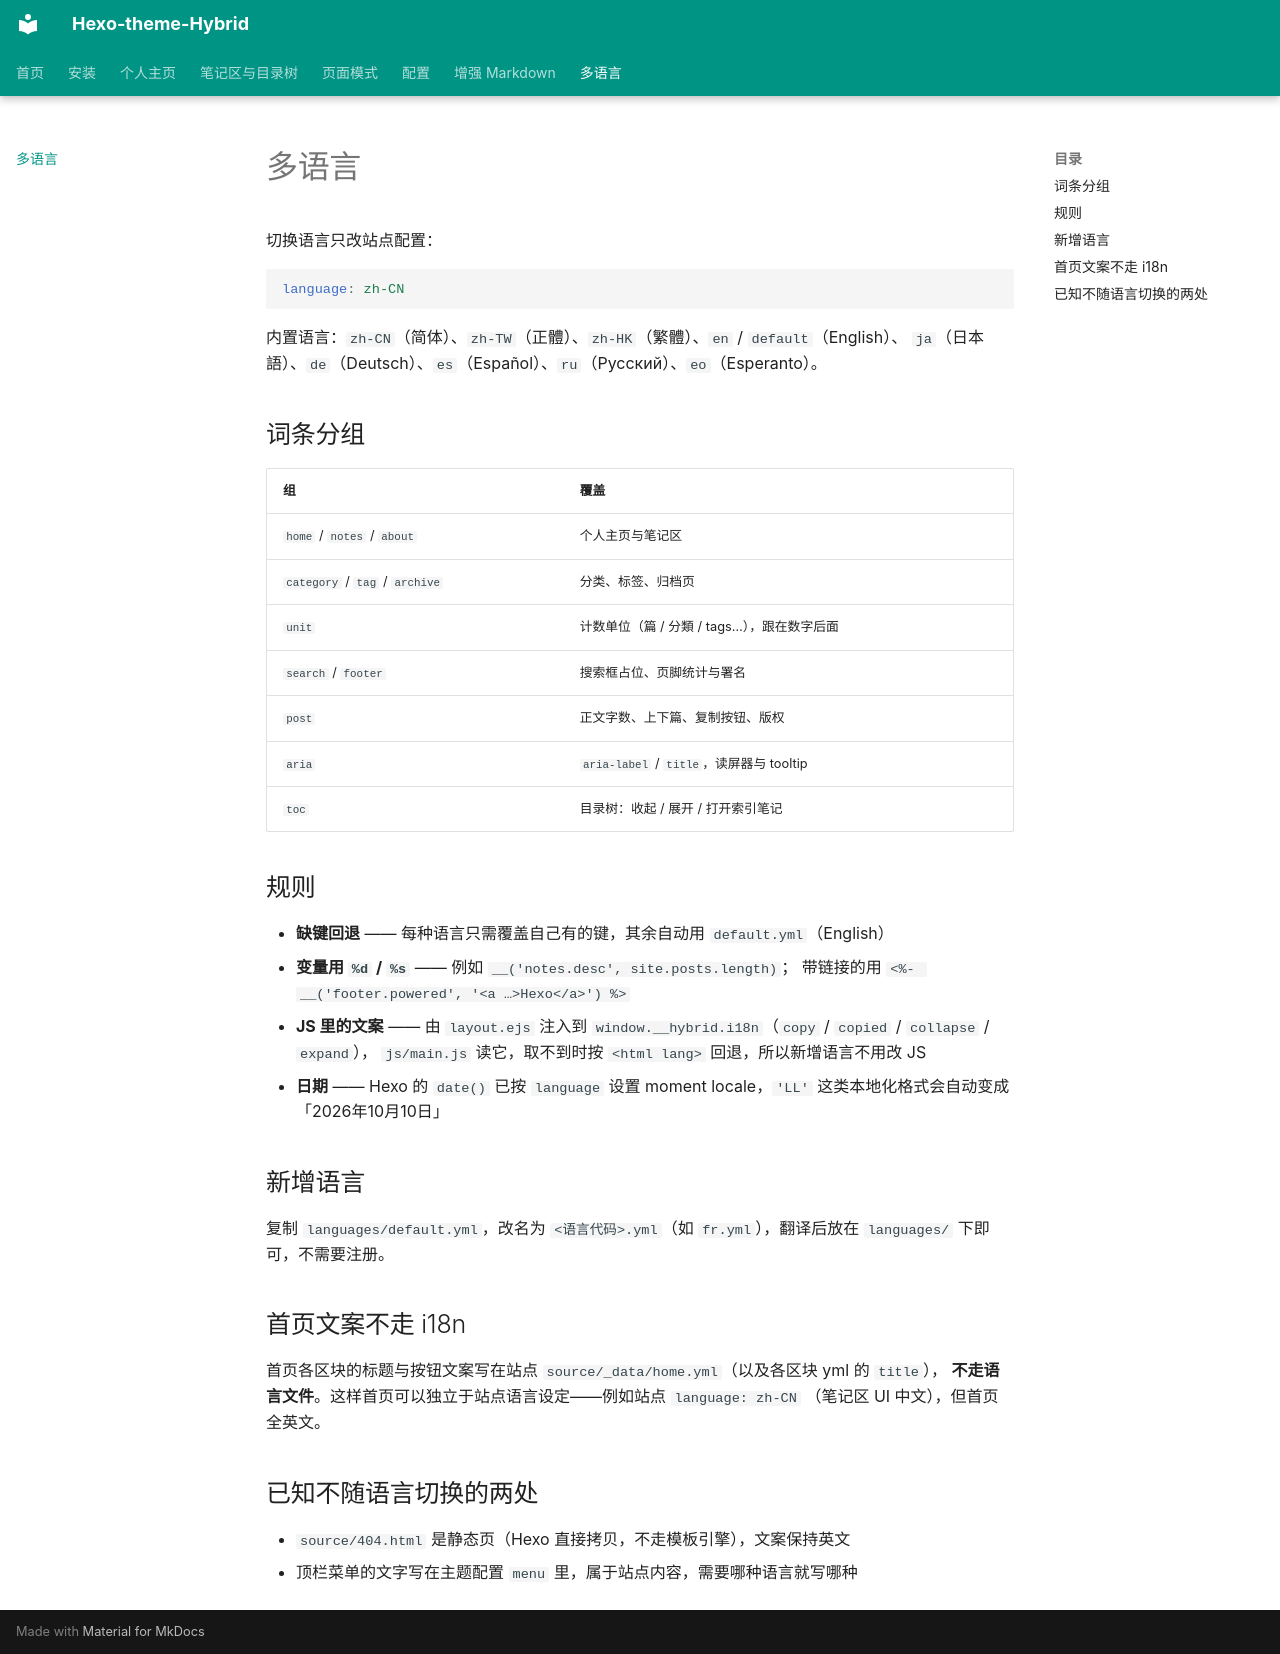

repository: HUSTJJD/Hexo-theme-Hybrid · page: i18n/index.html · generator: mkdocs

# 多语言

切换语言只改站点配置：

```yaml
language: zh-CN
```

内置语言：`zh-CN`（简体）、`zh-TW`（正體）、`zh-HK`（繁體）、`en` / `default`（English）、
`ja`（日本語）、`de`（Deutsch）、`es`（Español）、`ru`（Русский）、`eo`（Esperanto）。

## 词条分组

| 组 | 覆盖 |
| --- | --- |
| `home` / `notes` / `about` | 个人主页与笔记区 |
| `category` / `tag` / `archive` | 分类、标签、归档页 |
| `unit` | 计数单位（篇 / 分類 / tags…），跟在数字后面 |
| `search` / `footer` | 搜索框占位、页脚统计与署名 |
| `post` | 正文字数、上下篇、复制按钮、版权 |
| `aria` | `aria-label` / `title`，读屏器与 tooltip |
| `toc` | 目录树：收起 / 展开 / 打开索引笔记 |

## 规则

- **缺键回退** —— 每种语言只需覆盖自己有的键，其余自动用 `default.yml`（English）
- **变量用 `%d` / `%s`** —— 例如 `__('notes.desc', site.posts.length)`；
  带链接的用 `<%- __('footer.powered', '<a …>Hexo</a>') %>`
- **JS 里的文案** —— 由 `layout.ejs` 注入到 `window.__hybrid.i18n`（`copy` / `copied` / `collapse` / `expand`），
  `js/main.js` 读它，取不到时按 `<html lang>` 回退，所以新增语言不用改 JS
- **日期** —— Hexo 的 `date()` 已按 `language` 设置 moment locale，`'LL'` 这类本地化格式会自动变成「2026年10月10日」

## 新增语言

复制 `languages/default.yml`，改名为 `<语言代码>.yml`（如 `fr.yml`），翻译后放在 `languages/` 下即可，不需要注册。

## 首页文案不走 i18n

首页各区块的标题与按钮文案写在站点 `source/_data/home.yml`（以及各区块 yml 的 `title`），
**不走语言文件**。这样首页可以独立于站点语言设定——例如站点 `language: zh-CN`
（笔记区 UI 中文），但首页全英文。

## 已知不随语言切换的两处

- `source/404.html` 是静态页（Hexo 直接拷贝，不走模板引擎），文案保持英文
- 顶栏菜单的文字写在主题配置 `menu` 里，属于站点内容，需要哪种语言就写哪种
